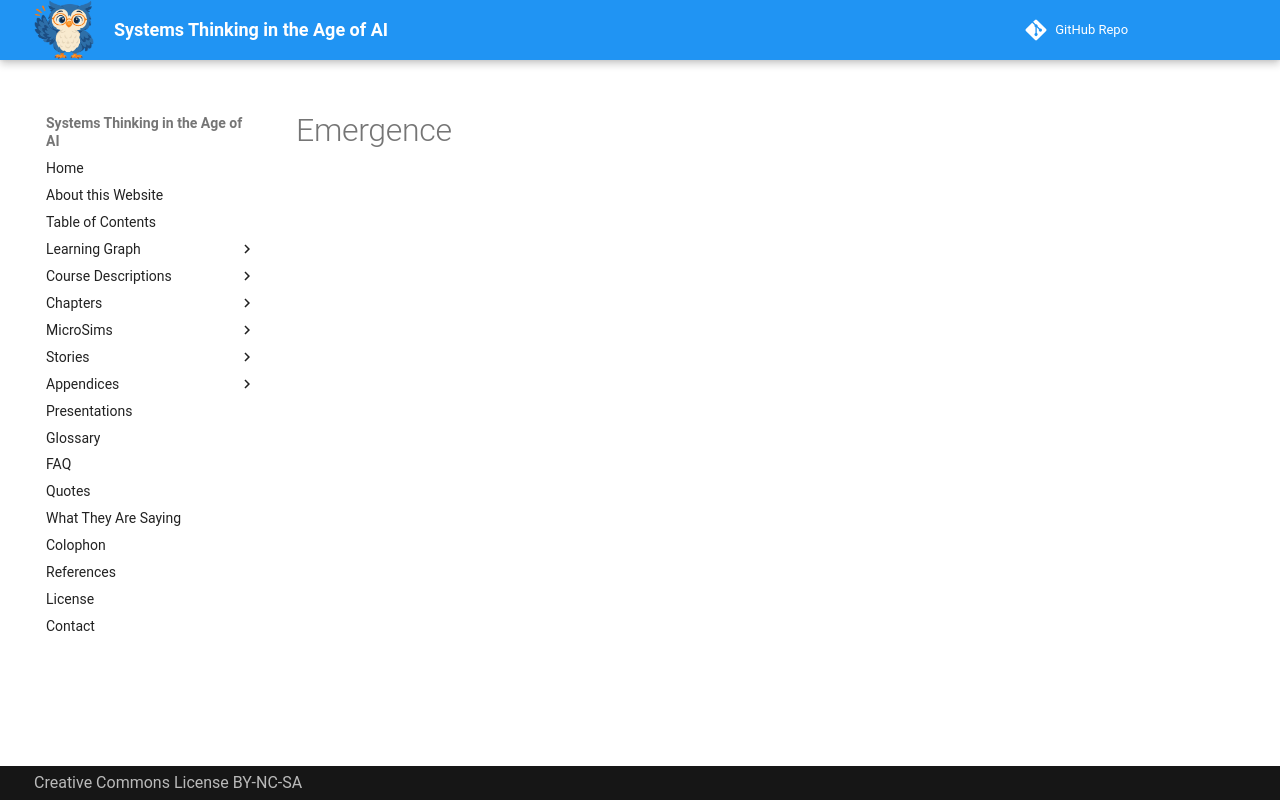

repository: dmccreary/systems-thinking · page: chapters-draft/ch-13-emergence/index.html · generator: mkdocs

# Emergence
